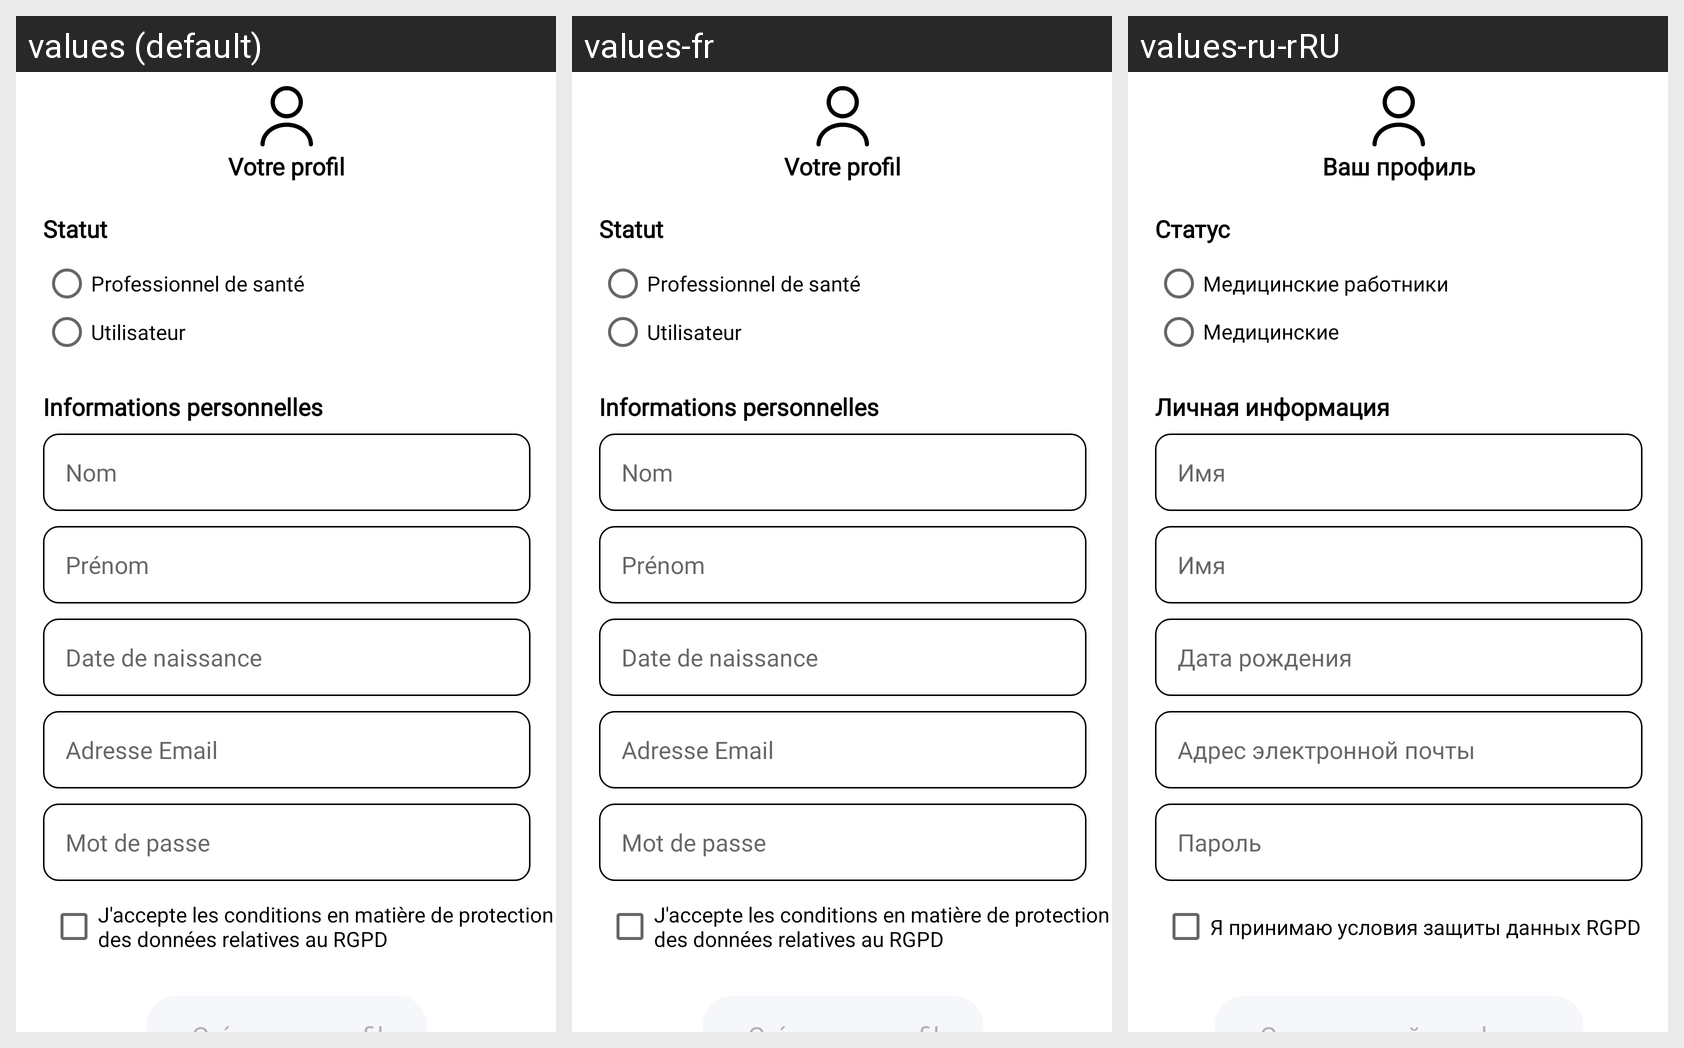

Here is an Android app screen in its default locale and in the app's own translations. Write out the translated-string differences for the strings that appear on this screen.
Android screen res/layout/activity_creer_profile.xml rendered under 3 locales, left to right: values (default), values-fr, values-ru-rRU. Device: Nexus 5 (rendered at 1080×1920; each locale shown at half size, 540×960, under a caption strip naming it); theme Theme.Medicalink.
Other locales in the repository, not shown: values-en, values-en-rUS, values-ru.
Strings drawn on this screen, with the default value and each locale's value (text and hints the layout hard-codes, and strings that could not be matched under every locale, appear in the picture but are not listed):

creer_profil_votre_profil
  values: Votre profil
  values-fr: Votre profil
  values-ru-rRU: Ваш профиль  [from values-ru]

creer_profil_adresse_email
  values: Adresse Email
  values-fr: Adresse Email
  values-ru-rRU: Адрес электронной почты  [from values-ru]

creer_profil_professionnel_de_sante
  values: Professionnel de santé
  values-fr: Professionnel de santé
  values-ru-rRU: Медицинские работники  [from values-ru]

creer_profil_utilisateur
  values: Utilisateur
  values-fr: Utilisateur
  values-ru-rRU: Медицинские работники  [from values-ru]

creer_profil_informations_personnelles
  values: Informations personnelles
  values-fr: Informations personnelles
  values-ru-rRU: Личная информация  [from values-ru]

creer_profil_mot_de_passe
  values: Mot de passe
  values-fr: Mot de passe
  values-ru-rRU: Пароль  [from values-ru]

creer_profil_nom
  values: Nom
  values-fr: Nom
  values-ru-rRU: Имя  [from values-ru]

creer_profil_statut
  values: Statut
  values-fr: Statut
  values-ru-rRU: Статус  [from values-ru]

creer_profil_rgpd
  values: J'accepte les conditions en matière de protection des données relatives au RGPD
  values-fr: J'accepte les conditions en matière de protection des données relatives au RGPD
  values-ru-rRU: Я принимаю условия защиты данных RGPD  [from values-ru]

creer_profil_prenom
  values: Prénom
  values-fr: Prénom
  values-ru-rRU: Имя  [from values-ru]

creer_profil_date_de_naissance
  values: Date de naissance
  values-fr: Date de naissance
  values-ru-rRU: Дата рождения  [from values-ru]
